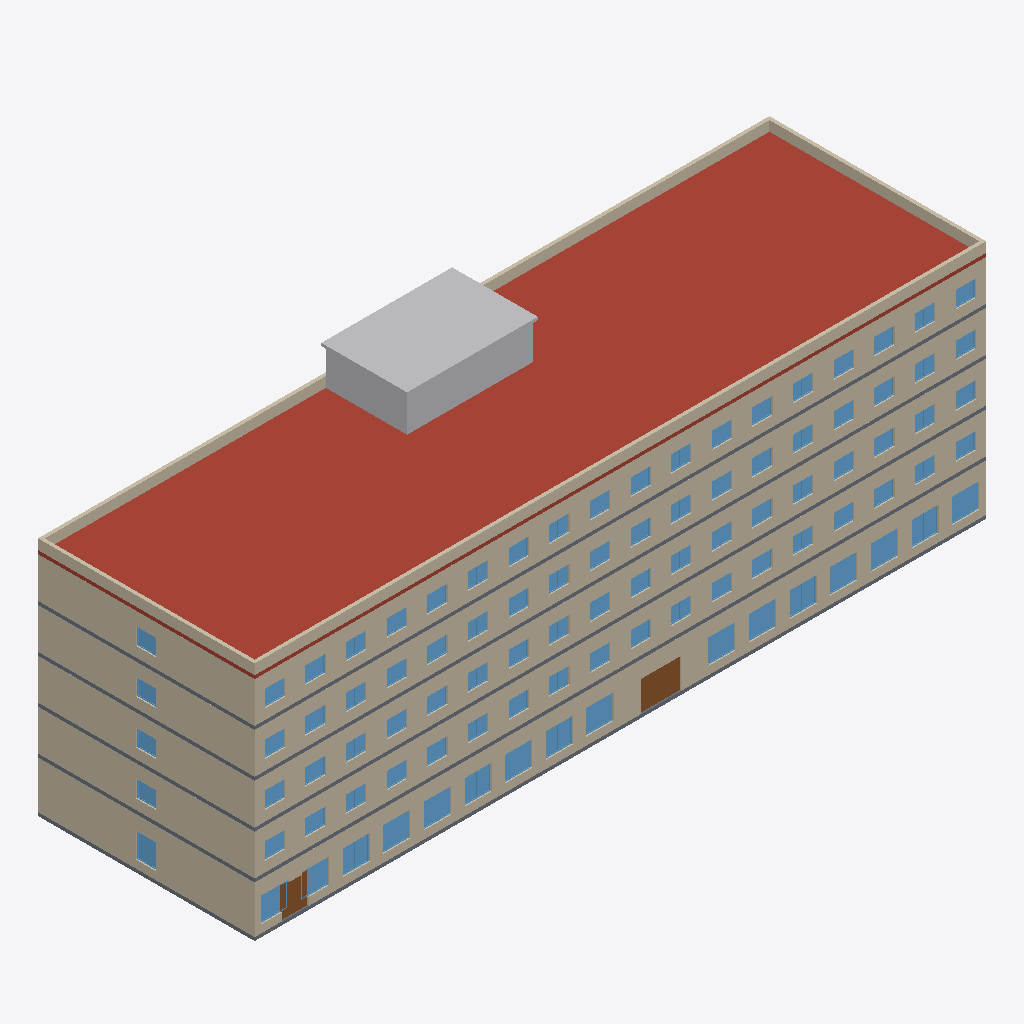
Isometric view of an IFC building model (IFC-SPF (STEP), schema IFC4, length unit millimetre), seen from the south-west, elements coloured by IFC class: 93 windows (light blue), 16 walls (beige), 5 slabs (grey), 2 doors (brown), 1 roof (red-brown), 1 other element (light grey).
Extent 64.8 m × 19.2 m × 23.9 m (x, y, z). Storeys (5): Ground floor at 0.00 m; Level 1 at 4.50 m; Level 2 at 8.40 m; Level 3 at 12.30 m; Level 4 at 16.20 m. Elements (804): 188 IfcFurniture, 183 IfcWall, 177 IfcWindow, 163 IfcDoor, 80 IfcColumn, 5 IfcSlab, 4 IfcStair, 2 IfcTransportElement, 1 IfcBuildingElementProxy, 1 IfcRoof.

HEADER;
FILE_DESCRIPTION(('ViewDefinition [ReferenceView_V1.2]'),'2;1');
FILE_NAME('hospital.ifc','2026-11-19T12:00:00',('Ographis'),('Ographis'),'','tools/make_hospital_ifc.py','');
FILE_SCHEMA(('IFC4'));
ENDSEC;
DATA;
#9=IFCPROJECT('0Ubk7u01PIsuBdNpv1rmQG',$,'Hospital',$,$,$,$,(#8),#1);
#15=IFCSITE('3xGEhThajTHgM2A6b1BqYj',$,'Hospital site',$,$,#14,$,$,.ELEMENT.,$,$,$,$,$);
#19=IFCBUILDING('1$61A5G6TG0Rmf032Twin2',$,'Building 5, wards',$,$,#18,$,$,.ELEMENT.,$,$,$);
#25=IFCBUILDINGSTOREY('0Q7$EY2TXQeBpnyfb3JeLd',$,'Ground floor',$,$,#24,$,$,.ELEMENT.,0.0);
#3845=IFCBUILDINGSTOREY('1mGseuQdTLavHkAuz06a4q',$,'Level 1',$,$,#3844,$,$,.ELEMENT.,4500.0);
#9868=IFCBUILDINGSTOREY('24Lmi$yBrMLeKG4gnMgon0',$,'Level 2',$,$,#9867,$,$,.ELEMENT.,8400.0);
#15888=IFCBUILDINGSTOREY('1BkbgNWQrHThLV6LWU7fpa',$,'Level 3',$,$,#15887,$,$,.ELEMENT.,12300.0);
#21908=IFCBUILDINGSTOREY('28LS67rYTS4wYevNVzMrkY',$,'Level 4',$,$,#21907,$,$,.ELEMENT.,16200.0);
#27777=IFCROOF('0YtwCt$y9PLAw_IvelQ08t',$,'Roof',$,$,#27776,$,$,.FLAT_ROOF.);
#9899=IFCWALL('1xsH_bk6vNlfly7PoyXBqB',$,'Exterior wall south 2',$,$,#9889,#9898,$,.STANDARD.);
#15919=IFCWALL('1i8l4CvKfH2eJgWWGEP892',$,'Exterior wall south 3',$,$,#15909,#15918,$,.STANDARD.);
#21939=IFCWALL('3SBeOHE2TQRP$MDB5Fm6iu',$,'Exterior wall south 4',$,$,#21929,#21938,$,.STANDARD.);
#3876=IFCWALL('3O$sFy7wTHZfPjImio9Jpm',$,'Exterior wall south 1',$,$,#3866,#3875,$,.STANDARD.);
#27815=IFCWALL('1ATXw5EOHLhxDagVHS$vXq',$,'Parapet',$,$,#27784,#27814,$,.PARAPET.);
#63=IFCWALL('0MOzx5UFnGEQZY_L$Ux3UE',$,'Exterior wall south G',$,$,#50,#62,$,.STANDARD.);
#27835=IFCBUILDINGELEMENTPROXY('20xWOSWl1RweJ8hREpFvmA',$,'Plant room',$,$,#27818,#27834,$,.NOTDEFINED.);
#121=IFCWALL('0tLzwVYjrOGvpvRQeB1bU2',$,'Exterior wall west G',$,$,#111,#120,$,.STANDARD.);
#3933=IFCWALL('3tsU8W4Y5HmAIAk3JDEbwG',$,'Exterior wall west 1',$,$,#3923,#3932,$,.STANDARD.);
#21996=IFCWALL('0zB$6vga1JSe5jJCHuGmMO',$,'Exterior wall west 4',$,$,#21986,#21995,$,.STANDARD.);
#9956=IFCWALL('3utAaS95zHyA663zWzuGa5',$,'Exterior wall west 2',$,$,#9946,#9955,$,.STANDARD.);
#15976=IFCWALL('0$b5lzW7HGpBg2Py1kC2aw',$,'Exterior wall west 3',$,$,#15966,#15975,$,.STANDARD.);
#41=IFCSLAB('0VJuBqhdHO7QPQHpf5GU13',$,'Floor slab ground floor',$,$,#38,#40,$,.FLOOR.);
#3858=IFCSLAB('3N$M7B4lPJnBL4JF2S7p24',$,'Floor slab level 1',$,$,#3855,#3857,$,.FLOOR.);
#21921=IFCSLAB('1nt8WCJj5Qku7Asa$A14qG',$,'Floor slab level 4',$,$,#21918,#21920,$,.FLOOR.);
#9881=IFCSLAB('1q$BTRdljThOs0OpealYoi',$,'Floor slab level 2',$,$,#9878,#9880,$,.FLOOR.);
#15901=IFCSLAB('2atW47JubO1vaaLUa_qEwY',$,'Floor slab level 3',$,$,#15898,#15900,$,.FLOOR.);
#2208=IFCDOOR('1o3ITwg8PRFxXXHdyFLiQp',$,'Main entrance',$,$,#2195,#2207,$,2700.0,3600.0,.DOOR.,.DOUBLE_DOOR_SINGLE_SWING.,$);
#2236=IFCDOOR('0d592Jx6fNTONL3yV0YOwx',$,'Ambulance doors',$,$,#2226,#2235,$,2700.0,2400.0,.DOOR.,.DOUBLE_DOOR_SINGLE_SWING.,$);
#1062=IFCWINDOW('2uNpN_7C5GZvF6k6$LoA86',$,'Window G.S08',$,$,#1017,#1061,$,2200.0,2400.0,.WINDOW.,.DOUBLE_PANEL_VERTICAL.,$);
#442=IFCWINDOW('3_rXnBAJDG$9DVpeNOexcf',$,'Window G.S03',$,$,#397,#441,$,2200.0,2400.0,.WINDOW.,.DOUBLE_PANEL_VERTICAL.,$);
#566=IFCWINDOW('2Jwd0WrdTMTvk8K8$QJe91',$,'Window G.S04',$,$,#521,#565,$,2200.0,2400.0,.WINDOW.,.DOUBLE_PANEL_VERTICAL.,$);
#690=IFCWINDOW('2GG3OF$YjLY8nPVS41mKod',$,'Window G.S05',$,$,#645,#689,$,2200.0,2400.0,.WINDOW.,.DOUBLE_PANEL_VERTICAL.,$);
#938=IFCWINDOW('1LcHeTcGnT9wA1szIPAFzd',$,'Window G.S07',$,$,#893,#937,$,2200.0,2400.0,.WINDOW.,.DOUBLE_PANEL_VERTICAL.,$);
#1186=IFCWINDOW('33g34nii5PBA4FNGI67DTH',$,'Window G.S09',$,$,#1141,#1185,$,2200.0,2400.0,.WINDOW.,.DOUBLE_PANEL_VERTICAL.,$);
#1248=IFCWINDOW('3qeLdgHEDPav5iekKWmVOi',$,'Window G.S12',$,$,#1203,#1247,$,2200.0,2400.0,.WINDOW.,.DOUBLE_PANEL_VERTICAL.,$);
#1372=IFCWINDOW('17Mfky681RmewmrLB_U9Rm',$,'Window G.S13',$,$,#1327,#1371,$,2200.0,2400.0,.WINDOW.,.DOUBLE_PANEL_VERTICAL.,$);
#1496=IFCWINDOW('2kiVdCPO5Pcu1bvPNNy2JL',$,'Window G.S14',$,$,#1451,#1495,$,2200.0,2400.0,.WINDOW.,.DOUBLE_PANEL_VERTICAL.,$);
#1620=IFCWINDOW('3JGce$b_1QBAKhaz5tbbIT',$,'Window G.S15',$,$,#1575,#1619,$,2200.0,2400.0,.WINDOW.,.DOUBLE_PANEL_VERTICAL.,$);
#1744=IFCWINDOW('1DRGC0MW5MFBlYUz0B2tNj',$,'Window G.S16',$,$,#1699,#1743,$,2200.0,2400.0,.WINDOW.,.DOUBLE_PANEL_VERTICAL.,$);
#1992=IFCWINDOW('2MsYBklFTULeI2r4GsaepD',$,'Window G.S18',$,$,#1947,#1991,$,2200.0,2400.0,.WINDOW.,.DOUBLE_PANEL_VERTICAL.,$);
#1868=IFCWINDOW('2su_cG_V5O18CrWRKN_xFE',$,'Window G.S17',$,$,#1823,#1867,$,2200.0,2400.0,.WINDOW.,.DOUBLE_PANEL_VERTICAL.,$);
#814=IFCWINDOW('3qaGO0O2vI68sMRMufS8tZ',$,'Window G.S06',$,$,#769,#813,$,2200.0,2400.0,.WINDOW.,.DOUBLE_PANEL_VERTICAL.,$);
#318=IFCWINDOW('36FgxoEK1Le8qSZJJWssrz',$,'Window G.S02',$,$,#273,#317,$,2200.0,2400.0,.WINDOW.,.DOUBLE_PANEL_VERTICAL.,$);
#193=IFCWINDOW('2PeQMi$21SHfLhfvgpnECS',$,'Window G.S01',$,$,#142,#192,$,2200.0,2400.0,.WINDOW.,.DOUBLE_PANEL_VERTICAL.,$);
#2178=IFCWINDOW('3i0gSyRnHK9RJxm2a4s7$U',$,'Window G.W',$,$,#2133,#2177,$,2200.0,1800.0,.WINDOW.,.DOUBLE_PANEL_VERTICAL.,$);
#22186=IFCWINDOW('2M8GwX6i5PP832q7IOFu5b',$,'Window 4.S02',$,$,#22141,#22185,$,1500.0,1800.0,.WINDOW.,.DOUBLE_PANEL_VERTICAL.,$);
#4123=IFCWINDOW('3ER3QB24jGgefzSjd3H1Qe',$,'Window 1.S02',$,$,#4078,#4122,$,1500.0,1800.0,.WINDOW.,.DOUBLE_PANEL_VERTICAL.,$);
#10146=IFCWINDOW('2T8HfFmrDJWwWAJ2tZdbQu',$,'Window 2.S02',$,$,#10101,#10145,$,1500.0,1800.0,.WINDOW.,.DOUBLE_PANEL_VERTICAL.,$);
#16166=IFCWINDOW('0yNj7bz4HTxxmZg3Xj4H7L',$,'Window 3.S02',$,$,#16121,#16165,$,1500.0,1800.0,.WINDOW.,.DOUBLE_PANEL_VERTICAL.,$);
#4495=IFCWINDOW('1KkarnGlvGZxQFlj7BOku3',$,'Window 1.S05',$,$,#4450,#4494,$,1500.0,1800.0,.WINDOW.,.DOUBLE_PANEL_VERTICAL.,$);
#4867=IFCWINDOW('3rq691oxLHtBG84qNbj81X',$,'Window 1.S08',$,$,#4822,#4866,$,1500.0,1800.0,.WINDOW.,.DOUBLE_PANEL_VERTICAL.,$);
#4991=IFCWINDOW('3jttJkpnjQuAu9aAuzR5T2',$,'Window 1.S09',$,$,#4946,#4990,$,1500.0,1800.0,.WINDOW.,.DOUBLE_PANEL_VERTICAL.,$);
#5983=IFCWINDOW('36m$G15sDIIve3AJp_xi5q',$,'Window 1.S18',$,$,#5938,#5982,$,1500.0,1800.0,.WINDOW.,.DOUBLE_PANEL_VERTICAL.,$);
#6169=IFCWINDOW('0x5pGp5NnTrPlTgj$J2B_W',$,'Window 1.W',$,$,#6124,#6168,$,1500.0,1800.0,.WINDOW.,.DOUBLE_PANEL_VERTICAL.,$);
#10270=IFCWINDOW('2NPO5dNgTPrBxY4hR0dw0k',$,'Window 2.S03',$,$,#10225,#10269,$,1500.0,1800.0,.WINDOW.,.DOUBLE_PANEL_VERTICAL.,$);
#10890=IFCWINDOW('1JLhdJMBLT9g26DHRx0_x8',$,'Window 2.S08',$,$,#10845,#10889,$,1500.0,1800.0,.WINDOW.,.DOUBLE_PANEL_VERTICAL.,$);
#11138=IFCWINDOW('2C41_AVhTKXuDq4Lvi4ao8',$,'Window 2.S11',$,$,#11093,#11137,$,1500.0,1800.0,.WINDOW.,.DOUBLE_PANEL_VERTICAL.,$);
#11262=IFCWINDOW('2qAnnjc1PUH8$bO2KetmBA',$,'Window 2.S12',$,$,#11217,#11261,$,1500.0,1800.0,.WINDOW.,.DOUBLE_PANEL_VERTICAL.,$);
#12192=IFCWINDOW('2lZG0xndbPBA9g$FQstoaJ',$,'Window 2.W',$,$,#12147,#12191,$,1500.0,1800.0,.WINDOW.,.DOUBLE_PANEL_VERTICAL.,$);
#16662=IFCWINDOW('1Qrqk_$H9VWO2U6JPmKo$8',$,'Window 3.S06',$,$,#16617,#16661,$,1500.0,1800.0,.WINDOW.,.DOUBLE_PANEL_VERTICAL.,$);
#16786=IFCWINDOW('2fcDFWiNnUau2I7gF2c7p1',$,'Window 3.S07',$,$,#16741,#16785,$,1500.0,1800.0,.WINDOW.,.DOUBLE_PANEL_VERTICAL.,$);
#17096=IFCWINDOW('31QhJBCx5RYePQc_HfVyr7',$,'Window 3.S10',$,$,#17051,#17095,$,1500.0,1800.0,.WINDOW.,.DOUBLE_PANEL_VERTICAL.,$);
#17654=IFCWINDOW('2Zm70WA_rGhAen4t34CAiv',$,'Window 3.S15',$,$,#17609,#17653,$,1500.0,1800.0,.WINDOW.,.DOUBLE_PANEL_VERTICAL.,$);
#18212=IFCWINDOW('1W0JKKg_nLauEGm0QfGNjr',$,'Window 3.W',$,$,#18167,#18211,$,1500.0,1800.0,.WINDOW.,.DOUBLE_PANEL_VERTICAL.,$);
#23054=IFCWINDOW('0NBrx6lFjRYfFgu45Z6AXc',$,'Window 4.S09',$,$,#23009,#23053,$,1500.0,1800.0,.WINDOW.,.DOUBLE_PANEL_VERTICAL.,$);
#23116=IFCWINDOW('2BS$_vRrLKRu1CbUuhLvH9',$,'Window 4.S10',$,$,#23071,#23115,$,1500.0,1800.0,.WINDOW.,.DOUBLE_PANEL_VERTICAL.,$);
#24046=IFCWINDOW('2Gnf0BFKfRDv1gi1U4APBd',$,'Window 4.S18',$,$,#24001,#24045,$,1500.0,1800.0,.WINDOW.,.DOUBLE_PANEL_VERTICAL.,$);
#3999=IFCWINDOW('0BCBNjLIbGYQ0loMqkKmTH',$,'Window 1.S01',$,$,#3954,#3998,$,1500.0,1800.0,.WINDOW.,.DOUBLE_PANEL_VERTICAL.,$);
#4247=IFCWINDOW('37Ds0T2h5GKOpKsC8kUHqi',$,'Window 1.S03',$,$,#4202,#4246,$,1500.0,1800.0,.WINDOW.,.DOUBLE_PANEL_VERTICAL.,$);
#4371=IFCWINDOW('3kPMJIL1vJuvrbmTJSxr05',$,'Window 1.S04',$,$,#4326,#4370,$,1500.0,1800.0,.WINDOW.,.DOUBLE_PANEL_VERTICAL.,$);
#4619=IFCWINDOW('0ljCDAS3DLBBx6CjFWx1Lz',$,'Window 1.S06',$,$,#4574,#4618,$,1500.0,1800.0,.WINDOW.,.DOUBLE_PANEL_VERTICAL.,$);
#4743=IFCWINDOW('2zJ6Q5wt1IWgya3mDDOYVM',$,'Window 1.S07',$,$,#4698,#4742,$,1500.0,1800.0,.WINDOW.,.DOUBLE_PANEL_VERTICAL.,$);
#5053=IFCWINDOW('3zYZ7HwdHQRP4_2ZC5LCYO',$,'Window 1.S10',$,$,#5008,#5052,$,1500.0,1800.0,.WINDOW.,.DOUBLE_PANEL_VERTICAL.,$);
#5115=IFCWINDOW('1e8QdnqyvLEOGP1$1t033L',$,'Window 1.S11',$,$,#5070,#5114,$,1500.0,1800.0,.WINDOW.,.DOUBLE_PANEL_VERTICAL.,$);
#5239=IFCWINDOW('1ORpBiPCLPheO5jqQoOEJz',$,'Window 1.S12',$,$,#5194,#5238,$,1500.0,1800.0,.WINDOW.,.DOUBLE_PANEL_VERTICAL.,$);
#5363=IFCWINDOW('1gvNPnp01NYRSUUHTfux2L',$,'Window 1.S13',$,$,#5318,#5362,$,1500.0,1800.0,.WINDOW.,.DOUBLE_PANEL_VERTICAL.,$);
#5487=IFCWINDOW('1iAHUlcLbUfedKc6DqYknH',$,'Window 1.S14',$,$,#5442,#5486,$,1500.0,1800.0,.WINDOW.,.DOUBLE_PANEL_VERTICAL.,$);
#5611=IFCWINDOW('3auTc6jkDRpA9EpM$IOST4',$,'Window 1.S15',$,$,#5566,#5610,$,1500.0,1800.0,.WINDOW.,.DOUBLE_PANEL_VERTICAL.,$);
#5735=IFCWINDOW('1GWeeHokvHtu1DQEpqf5T1',$,'Window 1.S16',$,$,#5690,#5734,$,1500.0,1800.0,.WINDOW.,.DOUBLE_PANEL_VERTICAL.,$);
#5859=IFCWINDOW('0Ae9b2fe1R8PRqTxb_89xC',$,'Window 1.S17',$,$,#5814,#5858,$,1500.0,1800.0,.WINDOW.,.DOUBLE_PANEL_VERTICAL.,$);
#10022=IFCWINDOW('1DVhNKPYnVx9OL1U1HaSn$',$,'Window 2.S01',$,$,#9977,#10021,$,1500.0,1800.0,.WINDOW.,.DOUBLE_PANEL_VERTICAL.,$);
#10394=IFCWINDOW('0x0oWmO$9Tjwx3xzt$gFHJ',$,'Window 2.S04',$,$,#10349,#10393,$,1500.0,1800.0,.WINDOW.,.DOUBLE_PANEL_VERTICAL.,$);
#10518=IFCWINDOW('0xOv9$OXrTXu$K4Am_aB6F',$,'Window 2.S05',$,$,#10473,#10517,$,1500.0,1800.0,.WINDOW.,.DOUBLE_PANEL_VERTICAL.,$);
#10642=IFCWINDOW('2YP2QN9WPR9xV271aHdfub',$,'Window 2.S06',$,$,#10597,#10641,$,1500.0,1800.0,.WINDOW.,.DOUBLE_PANEL_VERTICAL.,$);
#10766=IFCWINDOW('3BDPNpo1vG3BrqN7ejwgQ$',$,'Window 2.S07',$,$,#10721,#10765,$,1500.0,1800.0,.WINDOW.,.DOUBLE_PANEL_VERTICAL.,$);
#11014=IFCWINDOW('2g3WdEbcjOY8b1Dvrf0zpc',$,'Window 2.S09',$,$,#10969,#11013,$,1500.0,1800.0,.WINDOW.,.DOUBLE_PANEL_VERTICAL.,$);
#11076=IFCWINDOW('0gIYryx9jGaeECM9qFNdcu',$,'Window 2.S10',$,$,#11031,#11075,$,1500.0,1800.0,.WINDOW.,.DOUBLE_PANEL_VERTICAL.,$);
#11386=IFCWINDOW('0YfpNll11UlwfsvqNIjZ4q',$,'Window 2.S13',$,$,#11341,#11385,$,1500.0,1800.0,.WINDOW.,.DOUBLE_PANEL_VERTICAL.,$);
#11510=IFCWINDOW('1zENh214XQigJ0CkUQ31bh',$,'Window 2.S14',$,$,#11465,#11509,$,1500.0,1800.0,.WINDOW.,.DOUBLE_PANEL_VERTICAL.,$);
#11634=IFCWINDOW('29N8GCspnL0QW0TK2uD$bG',$,'Window 2.S15',$,$,#11589,#11633,$,1500.0,1800.0,.WINDOW.,.DOUBLE_PANEL_VERTICAL.,$);
#11758=IFCWINDOW('0aiiI_XG1GvA3IcdsDu8Co',$,'Window 2.S16',$,$,#11713,#11757,$,1500.0,1800.0,.WINDOW.,.DOUBLE_PANEL_VERTICAL.,$);
#11882=IFCWINDOW('3uflep3ePRzvFokSh4E7oR',$,'Window 2.S17',$,$,#11837,#11881,$,1500.0,1800.0,.WINDOW.,.DOUBLE_PANEL_VERTICAL.,$);
#12006=IFCWINDOW('3DEaPgiGLGFux10e8QZ7Nh',$,'Window 2.S18',$,$,#11961,#12005,$,1500.0,1800.0,.WINDOW.,.DOUBLE_PANEL_VERTICAL.,$);
#16042=IFCWINDOW('1kZs8lFuTQYOZApjXegxIm',$,'Window 3.S01',$,$,#15997,#16041,$,1500.0,1800.0,.WINDOW.,.DOUBLE_PANEL_VERTICAL.,$);
#16290=IFCWINDOW('2iEefOjyvNWBhGrazZ_q7s',$,'Window 3.S03',$,$,#16245,#16289,$,1500.0,1800.0,.WINDOW.,.DOUBLE_PANEL_VERTICAL.,$);
#16414=IFCWINDOW('2F_uv9chnR6g0fU9dcs$_e',$,'Window 3.S04',$,$,#16369,#16413,$,1500.0,1800.0,.WINDOW.,.DOUBLE_PANEL_VERTICAL.,$);
#16538=IFCWINDOW('22dkSaOVHSOR6xQ1kTudMD',$,'Window 3.S05',$,$,#16493,#16537,$,1500.0,1800.0,.WINDOW.,.DOUBLE_PANEL_VERTICAL.,$);
#16910=IFCWINDOW('1lxADAcI9HnBOSvum2evrF',$,'Window 3.S08',$,$,#16865,#16909,$,1500.0,1800.0,.WINDOW.,.DOUBLE_PANEL_VERTICAL.,$);
#17034=IFCWINDOW('3L7qV9AmPVjP5BWCCTQzEk',$,'Window 3.S09',$,$,#16989,#17033,$,1500.0,1800.0,.WINDOW.,.DOUBLE_PANEL_VERTICAL.,$);
#17158=IFCWINDOW('0pOKq00PjTdRHC$E0GllcO',$,'Window 3.S11',$,$,#17113,#17157,$,1500.0,1800.0,.WINDOW.,.DOUBLE_PANEL_VERTICAL.,$);
#17282=IFCWINDOW('394eo9xdbRpfYgODc0V95e',$,'Window 3.S12',$,$,#17237,#17281,$,1500.0,1800.0,.WINDOW.,.DOUBLE_PANEL_VERTICAL.,$);
#17406=IFCWINDOW('0M54n4LfrGiuJZNMcJgw7e',$,'Window 3.S13',$,$,#17361,#17405,$,1500.0,1800.0,.WINDOW.,.DOUBLE_PANEL_VERTICAL.,$);
#17530=IFCWINDOW('0CocRkeZPO1O5QpzamY7nb',$,'Window 3.S14',$,$,#17485,#17529,$,1500.0,1800.0,.WINDOW.,.DOUBLE_PANEL_VERTICAL.,$);
#17778=IFCWINDOW('2fXkR8oPfHqB7L0wzs4H6H',$,'Window 3.S16',$,$,#17733,#17777,$,1500.0,1800.0,.WINDOW.,.DOUBLE_PANEL_VERTICAL.,$);
#17902=IFCWINDOW('1FS2CRKrHGme9K7l3lLlls',$,'Window 3.S17',$,$,#17857,#17901,$,1500.0,1800.0,.WINDOW.,.DOUBLE_PANEL_VERTICAL.,$);
#18026=IFCWINDOW('1D5iAyGvrMkw7Cv9dTJVt6',$,'Window 3.S18',$,$,#17981,#18025,$,1500.0,1800.0,.WINDOW.,.DOUBLE_PANEL_VERTICAL.,$);
#22062=IFCWINDOW('1CaomMvFrHIQFuljI7kt7w',$,'Window 4.S01',$,$,#22017,#22061,$,1500.0,1800.0,.WINDOW.,.DOUBLE_PANEL_VERTICAL.,$);
#22310=IFCWINDOW('1NJhMZEC5KhPHeAL0USMRZ',$,'Window 4.S03',$,$,#22265,#22309,$,1500.0,1800.0,.WINDOW.,.DOUBLE_PANEL_VERTICAL.,$);
#22434=IFCWINDOW('3rlwtOwJTOiuTf2WW5dZrN',$,'Window 4.S04',$,$,#22389,#22433,$,1500.0,1800.0,.WINDOW.,.DOUBLE_PANEL_VERTICAL.,$);
#22558=IFCWINDOW('0adRwO8FDHAA4Uahu_x8jX',$,'Window 4.S05',$,$,#22513,#22557,$,1500.0,1800.0,.WINDOW.,.DOUBLE_PANEL_VERTICAL.,$);
#22682=IFCWINDOW('3Rd0FYhAHLKOsn$azdu6SS',$,'Window 4.S06',$,$,#22637,#22681,$,1500.0,1800.0,.WINDOW.,.DOUBLE_PANEL_VERTICAL.,$);
#22806=IFCWINDOW('1AFZrHKV1OZfMFdwhyo8gz',$,'Window 4.S07',$,$,#22761,#22805,$,1500.0,1800.0,.WINDOW.,.DOUBLE_PANEL_VERTICAL.,$);
#22930=IFCWINDOW('37_z0jH8PT$A4vLzykqivD',$,'Window 4.S08',$,$,#22885,#22929,$,1500.0,1800.0,.WINDOW.,.DOUBLE_PANEL_VERTICAL.,$);
#23178=IFCWINDOW('1Muy1lx75NFh4XkFZE2T$S',$,'Window 4.S11',$,$,#23133,#23177,$,1500.0,1800.0,.WINDOW.,.DOUBLE_PANEL_VERTICAL.,$);
#23302=IFCWINDOW('3FRC6pGAbP1xfGbgx0eCMr',$,'Window 4.S12',$,$,#23257,#23301,$,1500.0,1800.0,.WINDOW.,.DOUBLE_PANEL_VERTICAL.,$);
#23426=IFCWINDOW('33KHt7_yPOCQ9$Ix48qdhz',$,'Window 4.S13',$,$,#23381,#23425,$,1500.0,1800.0,.WINDOW.,.DOUBLE_PANEL_VERTICAL.,$);
#23550=IFCWINDOW('206aPlFEDPURCH$0du0BSx',$,'Window 4.S14',$,$,#23505,#23549,$,1500.0,1800.0,.WINDOW.,.DOUBLE_PANEL_VERTICAL.,$);
#23674=IFCWINDOW('37hxrRmp1SbfjW8NE2_HRg',$,'Window 4.S15',$,$,#23629,#23673,$,1500.0,1800.0,.WINDOW.,.DOUBLE_PANEL_VERTICAL.,$);
#23798=IFCWINDOW('3JH7Bq9aDO5QyoyZEPna2I',$,'Window 4.S16',$,$,#23753,#23797,$,1500.0,1800.0,.WINDOW.,.DOUBLE_PANEL_VERTICAL.,$);
#23922=IFCWINDOW('2sLpP9_YXUpgujJEHyZcLz',$,'Window 4.S17',$,$,#23877,#23921,$,1500.0,1800.0,.WINDOW.,.DOUBLE_PANEL_VERTICAL.,$);
#24232=IFCWINDOW('3PdxwFw1zNv8TBzZjNKJvm',$,'Window 4.W',$,$,#24187,#24231,$,1500.0,1800.0,.WINDOW.,.DOUBLE_PANEL_VERTICAL.,$);
#18246=IFCWALL('0umevR4Q9TUwvWYVJKD0Bm',$,'Corridor wall north 3',$,$,#18236,#18245,$,.PARTITIONING.);
#83=IFCWALL('39xWE24JTNGwHqtwoIdZd6',$,'Exterior wall east G',$,$,#73,#82,$,.STANDARD.);
#3914=IFCWALL('1G6rS5i9HOmfC_Gz6S6VOO',$,'Exterior wall north 1',$,$,#3904,#3913,$,.STANDARD.);
#102=IFCWALL('2inPAR9wjLNgAO7_3FpiHW',$,'Exterior wall north G',$,$,#92,#101,$,.STANDARD.);
#24266=IFCWALL('3hICJFSo9PYurtY3NMcSXU',$,'Corridor wall north 4',$,$,#24256,#24265,$,.PARTITIONING.);
ENDSEC;
